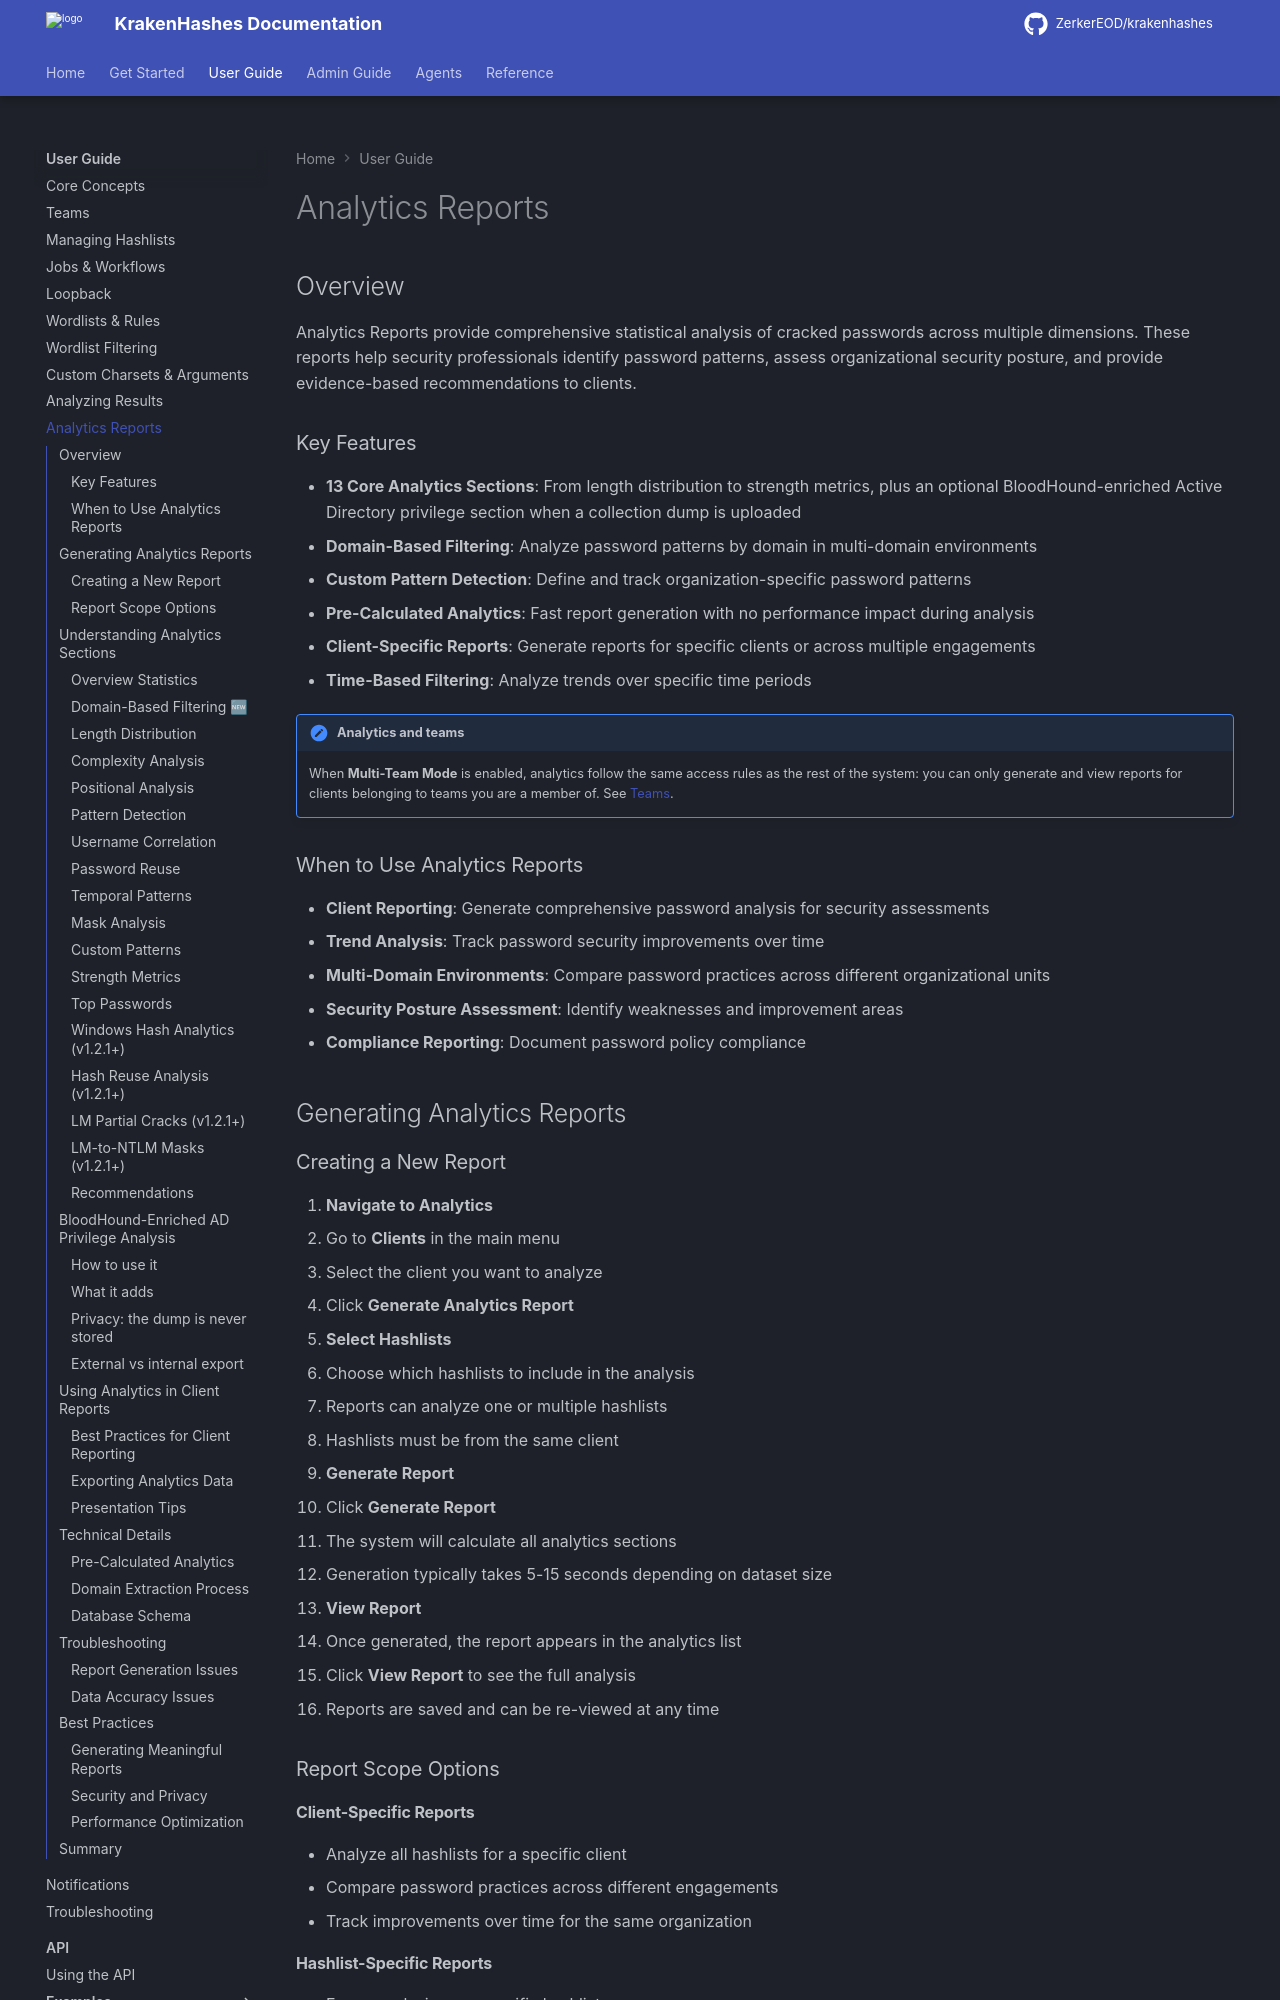

repository: ZerkerEOD/krakenhashes · page: 3.2.0/user-guide/analytics-reports/index.html · generator: mkdocs

# Analytics Reports

## Overview

Analytics Reports provide comprehensive statistical analysis of cracked passwords across multiple dimensions. These reports help security professionals identify password patterns, assess organizational security posture, and provide evidence-based recommendations to clients.

### Key Features

- **13 Core Analytics Sections**: From length distribution to strength metrics, plus an optional BloodHound-enriched Active Directory privilege section when a collection dump is uploaded
- **Domain-Based Filtering**: Analyze password patterns by domain in multi-domain environments
- **Custom Pattern Detection**: Define and track organization-specific password patterns
- **Pre-Calculated Analytics**: Fast report generation with no performance impact during analysis
- **Client-Specific Reports**: Generate reports for specific clients or across multiple engagements
- **Time-Based Filtering**: Analyze trends over specific time periods

!!! note "Analytics and teams"
    When **Multi-Team Mode** is enabled, analytics follow the same access rules as the rest of the
    system: you can only generate and view reports for clients belonging to teams you are a member
    of. See [Teams](teams.md).

### When to Use Analytics Reports

- **Client Reporting**: Generate comprehensive password analysis for security assessments
- **Trend Analysis**: Track password security improvements over time
- **Multi-Domain Environments**: Compare password practices across different organizational units
- **Security Posture Assessment**: Identify weaknesses and improvement areas
- **Compliance Reporting**: Document password policy compliance

## Generating Analytics Reports

### Creating a New Report

1. **Navigate to Analytics**
   - Go to **Clients** in the main menu
   - Select the client you want to analyze
   - Click **Generate Analytics Report**

2. **Select Hashlists**
   - Choose which hashlists to include in the analysis
   - Reports can analyze one or multiple hashlists
   - Hashlists must be from the same client

3. **Generate Report**
   - Click **Generate Report**
   - The system will calculate all analytics sections
   - Generation typically takes 5-15 seconds depending on dataset size

4. **View Report**
   - Once generated, the report appears in the analytics list
   - Click **View Report** to see the full analysis
   - Reports are saved and can be re-viewed at any time

### Report Scope Options

#### Client-Specific Reports
- Analyze all hashlists for a specific client
- Compare password practices across different engagements
- Track improvements over time for the same organization

#### Hashlist-Specific Reports
- Focus analysis on a specific hashlist
- Useful for targeted assessments (e.g., executive accounts only)
- Compare different departments or organizational units

## Understanding Analytics Sections

### Overview Statistics

The **Overview** section provides high-level metrics:

- **Total Hashes**: Number of hashes analyzed
- **Total Cracked**: Number of successfully cracked passwords
- **Crack Rate**: Percentage of hashes cracked
- **Hash Mode Breakdown**: Distribution of hash types (NTLM, NetNTLMv2, etc.)

**Use Case**: Executive summary statistics for client reports
